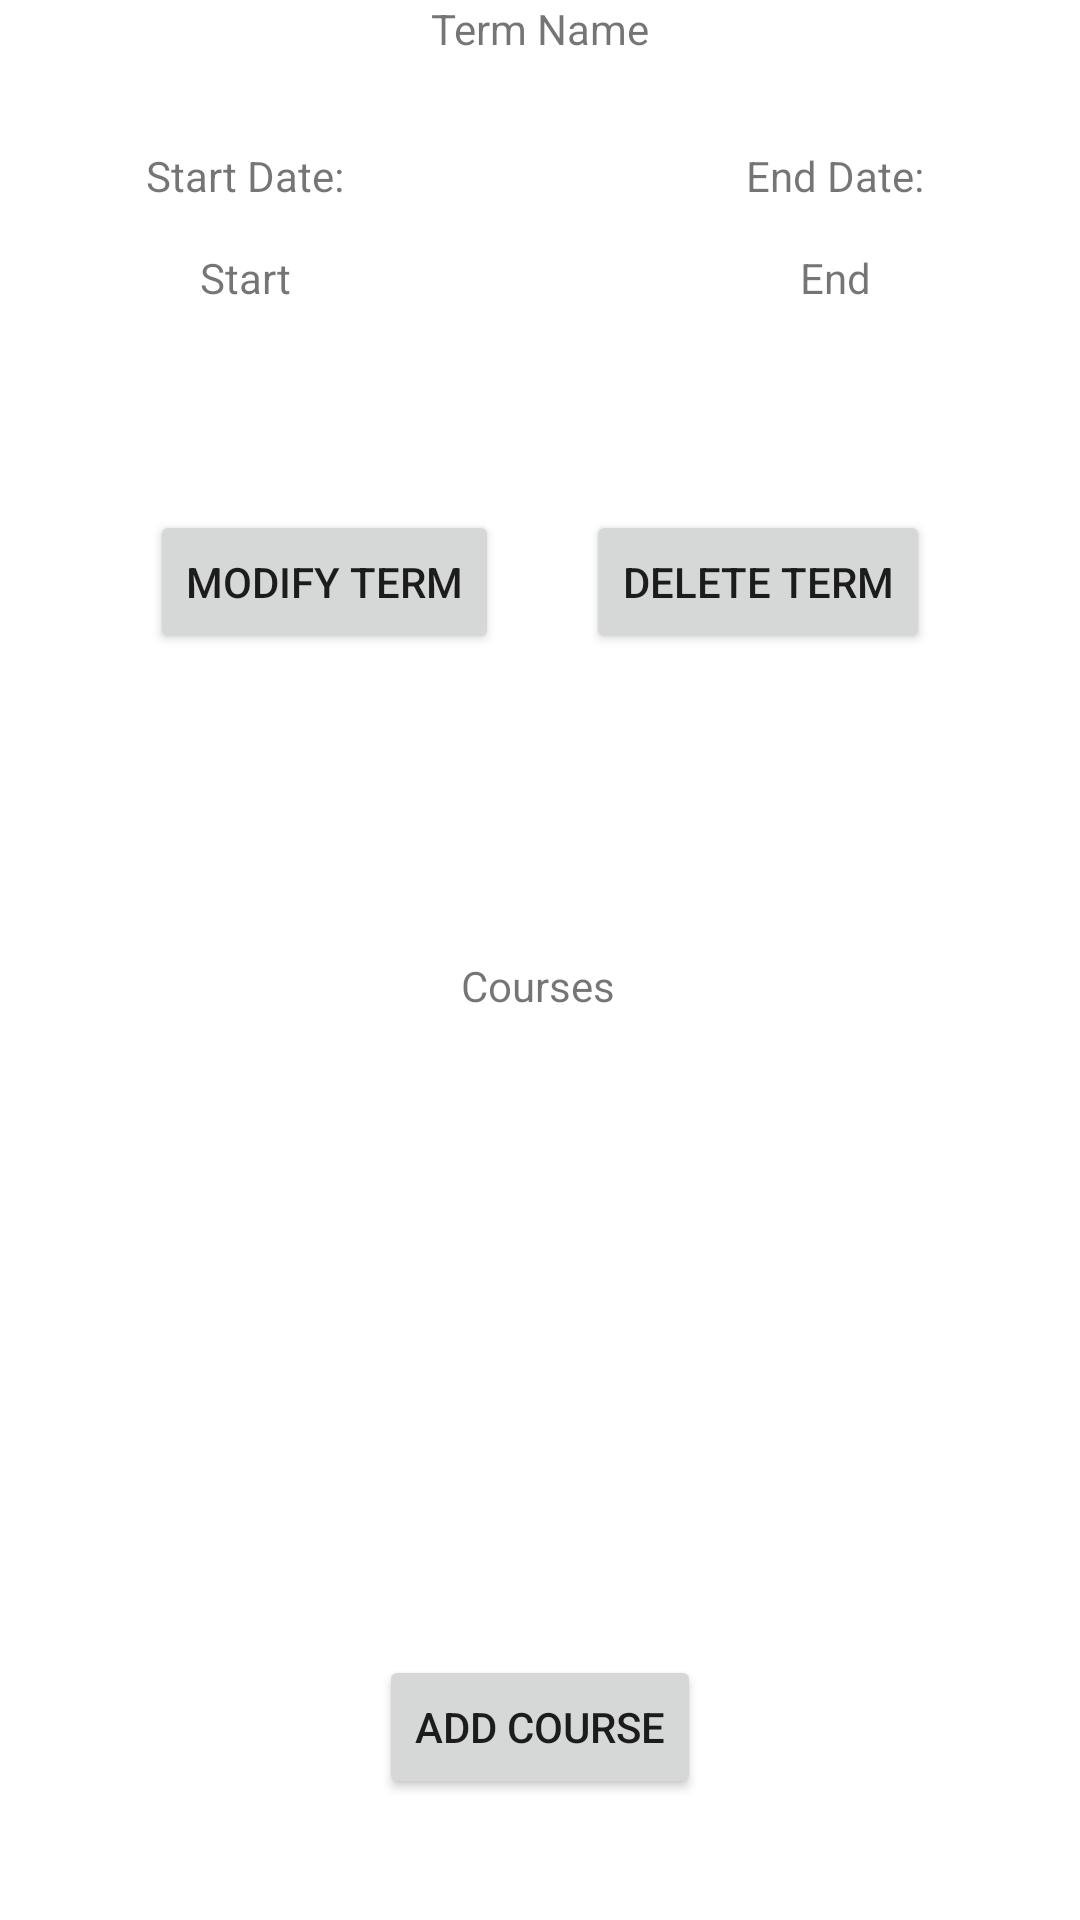

The Android layout XML behind this screen, and the referenced resources:
<!-- AndroidManifest.xml: application theme Theme.Nguyenpeter_C196 -->
<!-- res/layout/detail_term.xml -->
<?xml version="1.0" encoding="utf-8"?>
<androidx.constraintlayout.widget.ConstraintLayout xmlns:android="http://schemas.android.com/apk/res/android"
    xmlns:app="http://schemas.android.com/apk/res-auto"
    xmlns:tools="http://schemas.android.com/tools"
    android:layout_width="match_parent"
    android:layout_height="match_parent"
    tools:context=".TermDetail">

    <TextView
        android:id="@+id/detailTermNameLabel"
        android:layout_width="wrap_content"
        android:layout_height="wrap_content"
        android:text="Term Name"
        app:layout_constraintEnd_toEndOf="parent"
        app:layout_constraintStart_toStartOf="parent"
        tools:layout_editor_absoluteY="35dp" />

    <TextView
        android:id="@+id/detailTermStartLabel"
        android:layout_width="wrap_content"
        android:layout_height="wrap_content"
        android:layout_marginStart="20dp"
        android:layout_marginTop="30dp"
        android:text="Start Date:"
        app:layout_constraintEnd_toStartOf="@+id/detailTermNameLabel"
        app:layout_constraintStart_toStartOf="parent"
        app:layout_constraintTop_toBottomOf="@+id/detailTermNameLabel" />

    <TextView
        android:id="@+id/detailTermEndLabel"
        android:layout_width="wrap_content"
        android:layout_height="wrap_content"
        android:layout_marginEnd="20dp"
        android:layout_marginTop="30dp"
        android:text="End Date:"
        app:layout_constraintEnd_toEndOf="parent"
        app:layout_constraintStart_toEndOf="@+id/detailTermNameLabel"
        app:layout_constraintTop_toBottomOf="@+id/detailTermNameLabel" />

    <TextView
        android:id="@+id/detailTermStartDate"
        android:layout_width="wrap_content"
        android:layout_height="wrap_content"
        android:layout_marginTop="15dp"
        android:text="Start"
        app:layout_constraintEnd_toEndOf="@+id/detailTermStartLabel"
        app:layout_constraintStart_toStartOf="@+id/detailTermStartLabel"
        app:layout_constraintTop_toBottomOf="@+id/detailTermStartLabel" />

    <TextView
        android:id="@+id/detailTermEndDate"
        android:layout_width="wrap_content"
        android:layout_height="wrap_content"
        android:layout_marginTop="15dp"
        android:text="End"
        app:layout_constraintEnd_toEndOf="@+id/detailTermEndLabel"
        app:layout_constraintStart_toStartOf="@+id/detailTermEndLabel"
        app:layout_constraintTop_toBottomOf="@+id/detailTermEndLabel" />

    <Button
        android:id="@+id/buttonModifyTerm"
        android:layout_width="wrap_content"
        android:layout_height="wrap_content"
        android:layout_marginStart="50dp"
        android:layout_marginTop="50dp"
        android:onClick="onModifyTerm"
        android:text="Modify Term"
        app:layout_constraintBottom_toTopOf="@+id/coursesListLabel"
        app:layout_constraintStart_toStartOf="parent"
        app:layout_constraintTop_toBottomOf="@+id/detailTermNameLabel" />

    <androidx.recyclerview.widget.RecyclerView
        android:id="@+id/course_detail_recycler"
        android:layout_width="380dp"
        android:layout_height="200dp"
        app:layout_constraintBottom_toBottomOf="parent"
        app:layout_constraintEnd_toEndOf="parent"
        app:layout_constraintHorizontal_bias="0.516"
        app:layout_constraintStart_toStartOf="parent"
        app:layout_constraintTop_toBottomOf="@+id/buttonModifyTerm"
        app:layout_constraintVertical_bias="0.42" />

    <TextView
        android:id="@+id/coursesListLabel"
        android:layout_width="wrap_content"
        android:layout_height="wrap_content"
        android:layout_marginTop="300dp"
        android:text="Courses"
        app:layout_constraintEnd_toEndOf="parent"
        app:layout_constraintHorizontal_bias="0.498"
        app:layout_constraintStart_toStartOf="parent"
        app:layout_constraintTop_toBottomOf="@+id/detailTermNameLabel" />

    <Button
        android:id="@+id/buttonDeleteTerm"
        android:layout_width="wrap_content"
        android:layout_height="wrap_content"
        android:layout_marginTop="50dp"
        android:layout_marginEnd="50dp"
        android:onClick="onDeleteTerm"
        android:text="Delete Term"
        app:layout_constraintBottom_toTopOf="@+id/coursesListLabel"
        app:layout_constraintEnd_toEndOf="parent"
        app:layout_constraintTop_toBottomOf="@+id/detailTermNameLabel" />

    <Button
        android:id="@+id/addCourse"
        android:layout_width="wrap_content"
        android:layout_height="wrap_content"
        android:onClick="onAddCourse"
        android:text="Add Course"
        app:layout_constraintBottom_toBottomOf="parent"
        app:layout_constraintEnd_toEndOf="parent"
        app:layout_constraintStart_toStartOf="parent"
        app:layout_constraintTop_toBottomOf="@+id/course_detail_recycler" />
</androidx.constraintlayout.widget.ConstraintLayout>
<!-- resources referenced by this layout -->
<resources>
  <style name="Theme.Nguyenpeter_C196" parent="Theme.MaterialComponents.DayNight.DarkActionBar">
          
          <item name="colorPrimary">@color/default_blue</item>
          <item name="colorPrimaryVariant">@color/default_blue</item>
          <item name="colorOnPrimary">@color/white</item>
          
          <item name="colorSecondary">@color/teal_200</item>
          <item name="colorSecondaryVariant">@color/teal_700</item>
          <item name="colorOnSecondary">@color/black</item>
          
          <item name="android:statusBarColor">?attr/colorPrimaryVariant</item>
          
      </style>
  <color name="default_blue">#FF2196F3</color>
  <color name="white">#FFFFFFFF</color>
  <color name="teal_200">#FF03DAC5</color>
  <color name="teal_700">#FF018786</color>
  <color name="black">#FF000000</color>
</resources>
